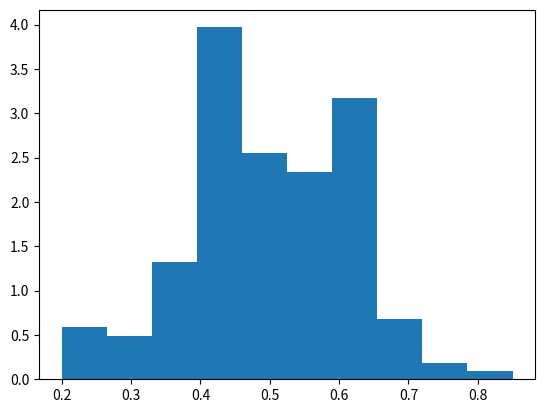

Source code (Python):
"""
Module 2-state
[redacted]
This module contains code for models of a 2-state system

Current code: rudimentary simulation of essentially flipping a coin"""

import random
from matplotlib import pyplot as plt

prop_list = []
num_trials = 500
num_objects = 20
for trial in range(num_trials):
    obj_list = []
    for i in range(num_objects):
        obj_list.append(random.randint(0, 1))
    
    proportion = len(list(filter(lambda x: x==1, obj_list)))/len(obj_list)
    prop_list.append(proportion)
    
plt.hist(prop_list, density=True)
